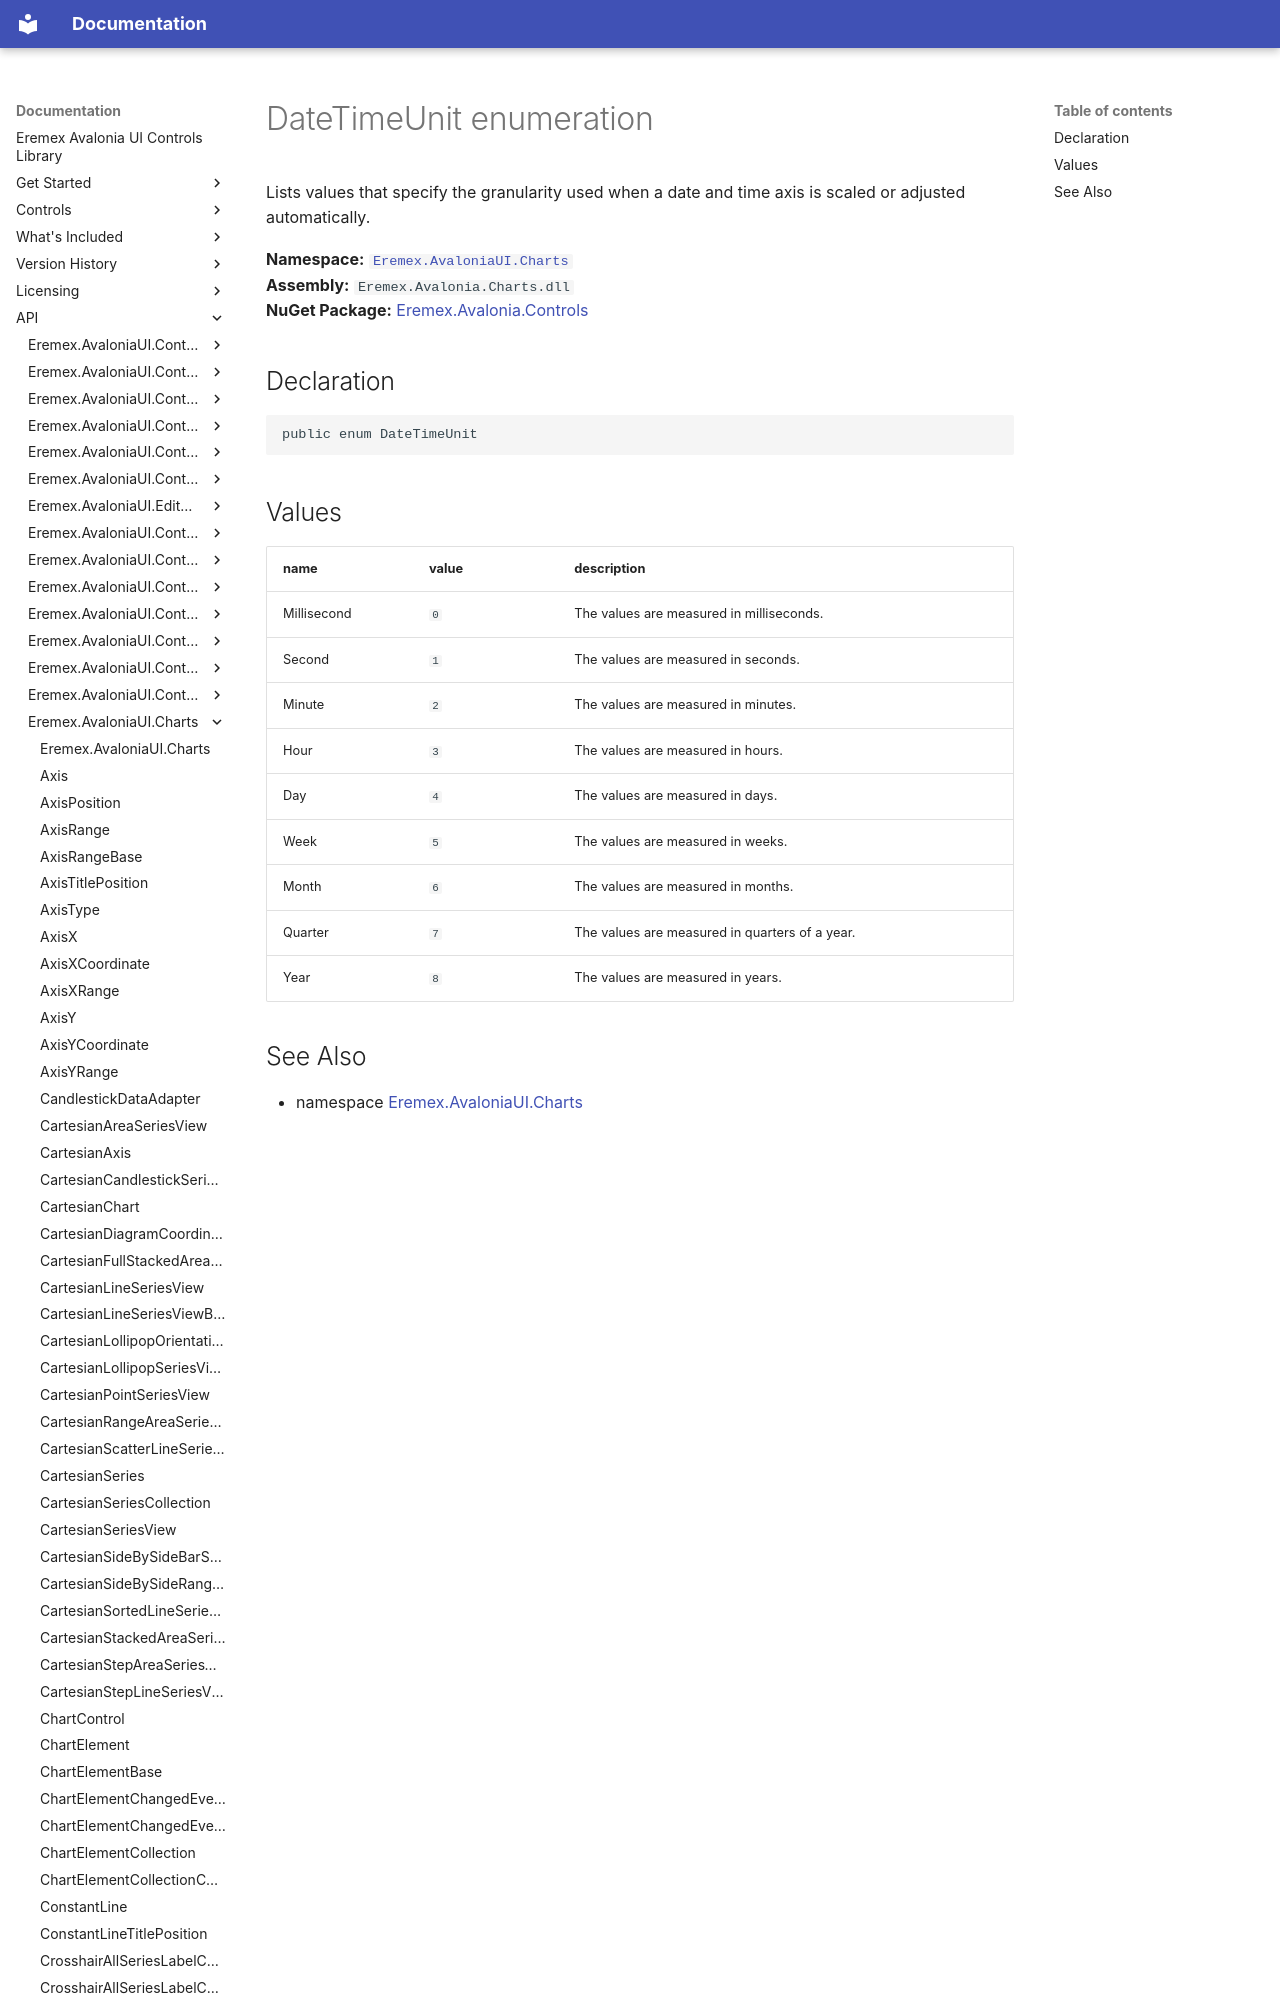

repository: Eremex/controls-doc · page: API/Eremex.AvaloniaUI.Charts/DateTimeUnit/index.html · generator: mkdocs

# DateTimeUnit enumeration

Lists values that specify the granularity used when a date and time axis is scaled or adjusted automatically.

**Namespace:** [`Eremex.AvaloniaUI.Charts`](./index.md)  
**Assembly:** `Eremex.Avalonia.Charts.dll`  
**NuGet Package:** [Eremex.Avalonia.Controls](https://www.nuget.org/packages/Eremex.Avalonia.Controls)

## Declaration

```csharp
public enum DateTimeUnit
```
